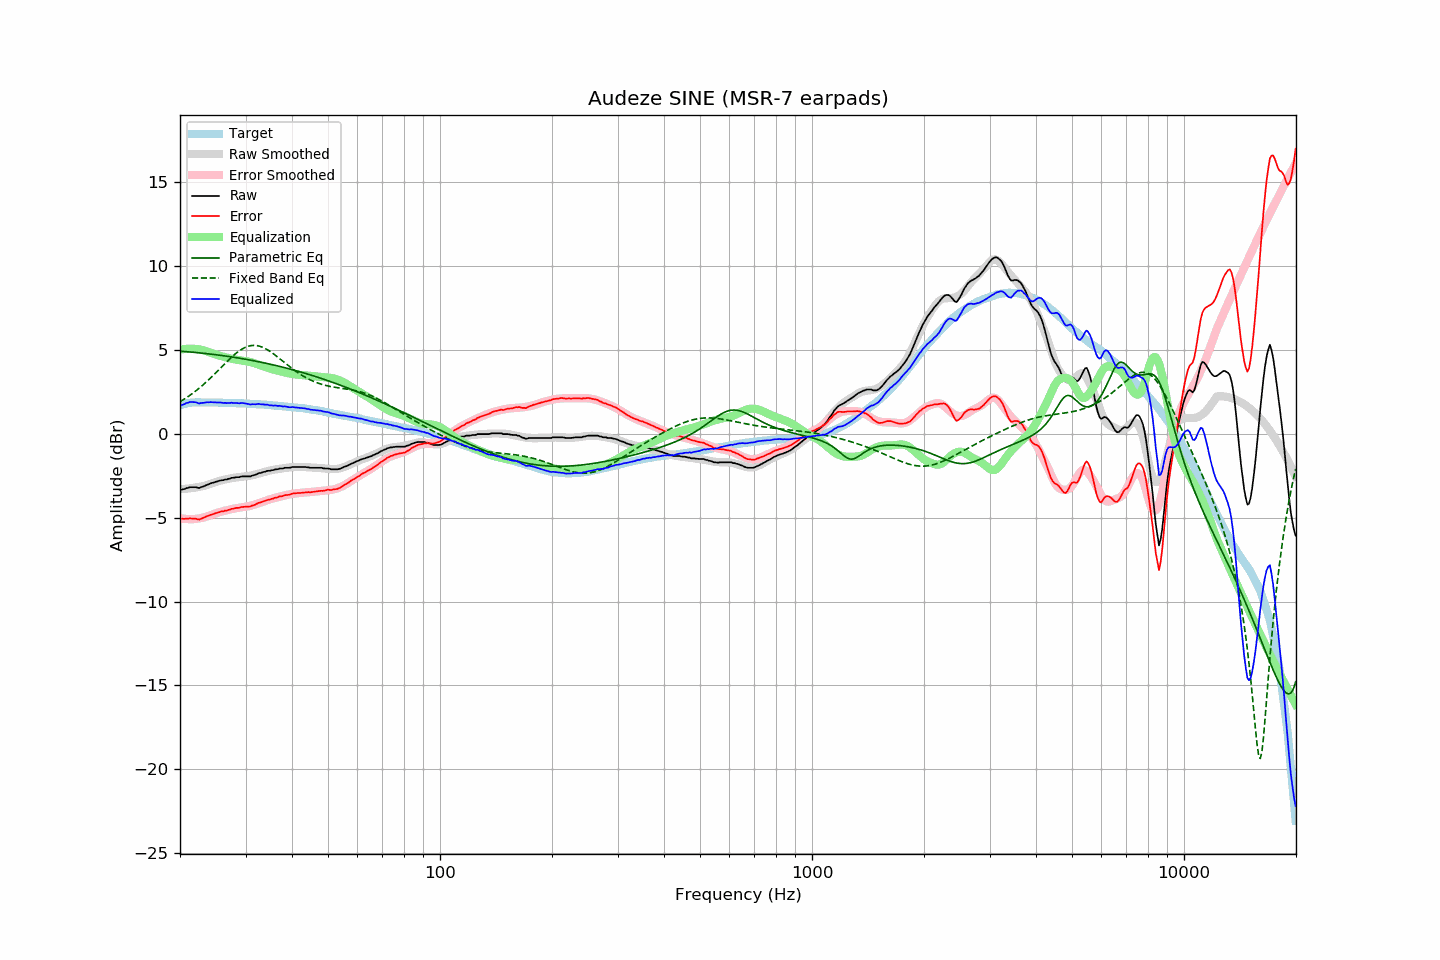

The table this chart was drawn from, first rows:
frequency, raw, error, smoothed, error_smoothed, equalization, parametric_eq, fixed_band_eq, equalized_raw, equalized_smoothed, target
20.00, -3.35, -5.06, -3.29, -5.02, 5.02, 4.94, 1.92, 1.67, 1.73, 1.71
20.20, -3.32, -5.06, -3.29, -5.04, 5.04, 4.93, 1.98, 1.72, 1.75, 1.74
20.40, -3.30, -5.07, -3.29, -5.05, 5.05, 4.92, 2.04, 1.75, 1.77, 1.77
20.61, -3.28, -5.07, -3.28, -5.07, 5.07, 4.92, 2.10, 1.79, 1.79, 1.78
20.81, -3.23, -5.05, -3.27, -5.08, 5.08, 4.91, 2.16, 1.85, 1.81, 1.82
21.02, -3.22, -5.07, -3.26, -5.08, 5.08, 4.90, 2.23, 1.86, 1.82, 1.84
21.23, -3.18, -5.04, -3.25, -5.08, 5.08, 4.89, 2.29, 1.90, 1.84, 1.85
21.44, -3.18, -5.05, -3.24, -5.09, 5.09, 4.88, 2.36, 1.90, 1.85, 1.86
21.66, -3.18, -5.05, -3.22, -5.08, 5.08, 4.87, 2.43, 1.90, 1.86, 1.87
21.87, -3.18, -5.05, -3.21, -5.08, 5.08, 4.87, 2.50, 1.90, 1.87, 1.87
22.09, -3.18, -5.06, -3.19, -5.07, 5.07, 4.86, 2.58, 1.89, 1.88, 1.88
22.31, -3.21, -5.09, -3.17, -5.06, 5.06, 4.85, 2.65, 1.84, 1.88, 1.88
22.54, -3.23, -5.11, -3.16, -5.04, 5.04, 4.84, 2.73, 1.81, 1.88, 1.88
22.76, -3.18, -5.06, -3.14, -5.02, 5.02, 4.83, 2.81, 1.84, 1.88, 1.88
22.99, -3.15, -5.02, -3.12, -5.00, 5.00, 4.82, 2.90, 1.85, 1.88, 1.87
23.22, -3.12, -4.99, -3.10, -4.98, 4.98, 4.81, 2.98, 1.86, 1.88, 1.87
23.45, -3.07, -4.94, -3.07, -4.95, 4.95, 4.80, 3.07, 1.88, 1.88, 1.87
23.69, -3.03, -4.90, -3.04, -4.92, 4.92, 4.79, 3.15, 1.89, 1.88, 1.87
23.92, -3.00, -4.87, -3.01, -4.89, 4.89, 4.77, 3.24, 1.89, 1.88, 1.87
24.16, -2.95, -4.83, -2.98, -4.85, 4.85, 4.76, 3.34, 1.90, 1.87, 1.88
24.40, -2.92, -4.80, -2.94, -4.81, 4.81, 4.75, 3.43, 1.89, 1.87, 1.88
24.65, -2.90, -4.77, -2.91, -4.78, 4.78, 4.74, 3.52, 1.88, 1.87, 1.87
24.89, -2.86, -4.73, -2.87, -4.74, 4.74, 4.73, 3.62, 1.88, 1.87, 1.87
25.14, -2.84, -4.71, -2.84, -4.71, 4.71, 4.72, 3.71, 1.87, 1.87, 1.87
25.39, -2.81, -4.68, -2.82, -4.68, 4.68, 4.70, 3.81, 1.87, 1.87, 1.87
25.65, -2.78, -4.65, -2.79, -4.65, 4.65, 4.69, 3.91, 1.87, 1.87, 1.87
25.91, -2.76, -4.62, -2.76, -4.63, 4.63, 4.68, 4.01, 1.87, 1.86, 1.86
26.16, -2.76, -4.62, -2.74, -4.60, 4.60, 4.66, 4.10, 1.84, 1.86, 1.86
26.43, -2.72, -4.58, -2.72, -4.58, 4.58, 4.65, 4.20, 1.86, 1.86, 1.86
26.69, -2.72, -4.58, -2.70, -4.55, 4.55, 4.64, 4.30, 1.83, 1.86, 1.86
26.96, -2.68, -4.54, -2.68, -4.53, 4.53, 4.62, 4.39, 1.85, 1.85, 1.85
27.23, -2.67, -4.52, -2.66, -4.51, 4.51, 4.61, 4.48, 1.84, 1.85, 1.85
27.50, -2.62, -4.47, -2.64, -4.49, 4.49, 4.59, 4.57, 1.87, 1.85, 1.85
27.77, -2.62, -4.46, -2.62, -4.47, 4.47, 4.58, 4.66, 1.85, 1.84, 1.84
28.05, -2.60, -4.44, -2.61, -4.45, 4.45, 4.56, 4.74, 1.85, 1.84, 1.84
28.33, -2.58, -4.41, -2.59, -4.43, 4.43, 4.55, 4.82, 1.85, 1.84, 1.83
28.62, -2.58, -4.41, -2.58, -4.42, 4.42, 4.53, 4.90, 1.84, 1.83, 1.83
28.90, -2.58, -4.41, -2.57, -4.40, 4.40, 4.52, 4.96, 1.82, 1.83, 1.83
29.19, -2.54, -4.36, -2.56, -4.39, 4.39, 4.50, 5.03, 1.85, 1.83, 1.82
29.48, -2.53, -4.36, -2.55, -4.37, 4.37, 4.49, 5.09, 1.84, 1.82, 1.83
29.78, -2.53, -4.35, -2.54, -4.36, 4.36, 4.47, 5.14, 1.83, 1.82, 1.82
30.08, -2.53, -4.35, -2.53, -4.34, 4.34, 4.45, 5.18, 1.81, 1.81, 1.82
30.38, -2.53, -4.34, -2.52, -4.32, 4.32, 4.43, 5.22, 1.79, 1.81, 1.80
30.68, -2.53, -4.33, -2.50, -4.31, 4.31, 4.42, 5.24, 1.77, 1.80, 1.80
30.99, -2.53, -4.32, -2.49, -4.28, 4.28, 4.40, 5.26, 1.75, 1.80, 1.79
31.30, -2.48, -4.27, -2.47, -4.26, 4.26, 4.38, 5.28, 1.77, 1.79, 1.79
31.61, -2.46, -4.25, -2.44, -4.23, 4.23, 4.36, 5.28, 1.77, 1.79, 1.79
31.93, -2.43, -4.21, -2.42, -4.20, 4.20, 4.34, 5.28, 1.77, 1.78, 1.78
32.24, -2.39, -4.16, -2.39, -4.17, 4.17, 4.32, 5.26, 1.78, 1.77, 1.77
32.57, -2.34, -4.11, -2.37, -4.14, 4.14, 4.31, 5.24, 1.79, 1.77, 1.77
32.89, -2.33, -4.09, -2.34, -4.10, 4.10, 4.29, 5.22, 1.77, 1.76, 1.76
33.22, -2.30, -4.05, -2.31, -4.07, 4.07, 4.27, 5.18, 1.77, 1.75, 1.75
33.55, -2.27, -4.02, -2.28, -4.03, 4.03, 4.25, 5.14, 1.76, 1.75, 1.75
33.89, -2.25, -3.99, -2.25, -3.99, 3.99, 4.23, 5.09, 1.74, 1.74, 1.74
34.23, -2.21, -3.95, -2.23, -3.96, 3.96, 4.20, 5.04, 1.75, 1.73, 1.74
34.57, -2.20, -3.93, -2.20, -3.93, 3.93, 4.18, 4.98, 1.73, 1.72, 1.73
34.92, -2.20, -3.91, -2.18, -3.90, 3.90, 4.16, 4.92, 1.70, 1.72, 1.71
35.27, -2.16, -3.87, -2.16, -3.87, 3.87, 4.14, 4.86, 1.71, 1.71, 1.71
35.62, -2.16, -3.86, -2.14, -3.84, 3.84, 4.12, 4.79, 1.68, 1.70, 1.70
35.97, -2.12, -3.81, -2.13, -3.82, 3.82, 4.10, 4.72, 1.70, 1.69, 1.69
... 635 more rows
